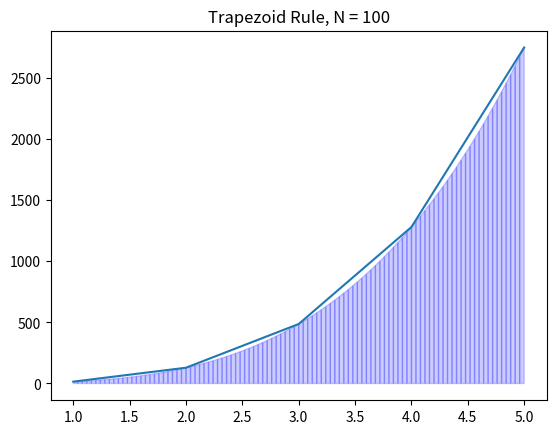

Here is the Python script that generated this plot:
# f(x) = 2**0 + 0**6 + 5**3 + 7**3 + 2**4
# f(x) = 1 + 12*x**3 + 2*x**4
import numpy as np
import matplotlib.pyplot as plt

# Define function to integrate
def f(x):
    return 1 + 12*x**3 + 2*x**4

# Implementing trapezoidal method
def trapezoidal(a,b,n):
    # calculating step size
    h = (b - a) / n
    
    # Finding sum 
    integration = f(a) + f(b)
    
    for i in range(1,n):
        k = a + i*h
        integration = integration + 2 * f(k)
    
    # Finding final integration value
    integration = integration * h/2
    
    return integration
    
# Input section
a = 1
b = 5
n = 100

# Call trapezoidal() method and get result
result = trapezoidal(a, b, n)

#exact value = 3125.6
err_result = abs(((3125.6 - result)/3125.6)*100)
print("Integration result by Trapezoidal method is: %0.6f" % (result))
print("The error of trapezoidal integration is: %0.4f" % (err_result), '%')

# x and y values for the trapezoid rule
x = np.linspace(a,b,n+1)
y = [f(i) for i in x]  # this is a change

# X and Y values for plotting y=f(x)
X = np.linspace(a,b,5)
Y = [f(j) for j in X]  #this is a change
plt.plot(X,Y)

for i in range(n):
    xs = [x[i],x[i],x[i+1],x[i+1]]
    ys = [0,f(x[i]),f(x[i+1]),0]
    plt.fill(xs,ys,'b',edgecolor='b',alpha=0.2)

plt.title('Trapezoid Rule, N = {}'.format(n))
plt.show()
